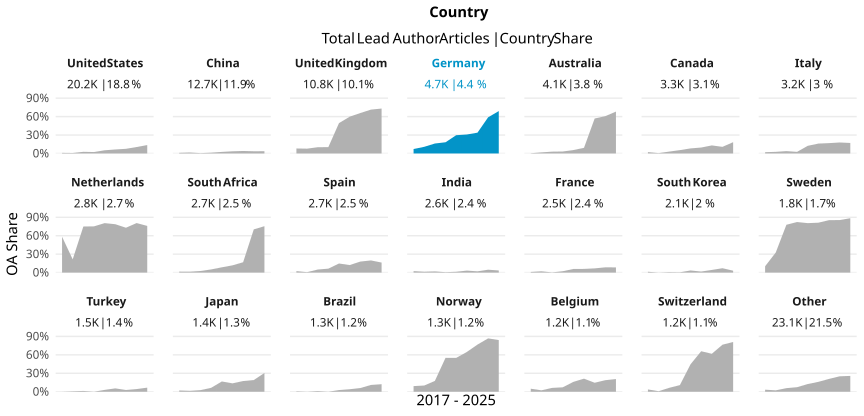

The data file committed next to this chart (first rows):
country_name_fct, cr_year, articles, cc_total, prop
United States, '17, 2607, 25, 0.00959
United States, '18, 2502, 19, 0.007594
United States, '19, 2532, 68, 0.02686
United States, '20, 2466, 57, 0.02311
United States, '21, 2515, 130, 0.05169
United States, '22, 2232, 145, 0.06496
United States, '23, 2020, 153, 0.07574
United States, '24, 1990, 209, 0.105
United States, '25, 1297, 178, 0.1372
China, '17, 663, 7, 0.01056
China, '18, 899, 14, 0.01557
China, '19, 1248, 7, 0.005609
China, '20, 1231, 16, 0.013
China, '21, 1497, 38, 0.02538
China, '22, 1674, 59, 0.03524
China, '23, 1633, 66, 0.04042
China, '24, 2174, 78, 0.03588
China, '25, 1696, 62, 0.03656
United Kingdom, '17, 1331, 108, 0.08114
United Kingdom, '18, 1228, 96, 0.07818
United Kingdom, '19, 1378, 140, 0.1016
United Kingdom, '20, 1385, 143, 0.1032
United Kingdom, '21, 1349, 667, 0.4944
United Kingdom, '22, 1181, 707, 0.5986
United Kingdom, '23, 1126, 741, 0.6581
United Kingdom, '24, 1090, 778, 0.7138
United Kingdom, '25, 714, 522, 0.7311
Germany, '17, 553, 40, 0.07233
Germany, '18, 517, 56, 0.1083
Germany, '19, 568, 92, 0.162
Germany, '20, 587, 107, 0.1823
Germany, '21, 589, 175, 0.2971
Germany, '22, 525, 162, 0.3086
Germany, '23, 464, 157, 0.3384
Germany, '24, 554, 326, 0.5884
Germany, '25, 355, 245, 0.6901
Australia, '17, 549, 2, 0.003643
Australia, '18, 452, 8, 0.0177
Australia, '19, 505, 15, 0.0297
Australia, '20, 503, 16, 0.03181
Australia, '21, 518, 29, 0.05598
Australia, '22, 468, 43, 0.09188
Australia, '23, 399, 227, 0.5689
Australia, '24, 420, 255, 0.6071
Australia, '25, 245, 167, 0.6816
Canada, '17, 399, 9, 0.02256
Canada, '18, 364, 2, 0.005495
Canada, '19, 392, 12, 0.03061
Canada, '20, 405, 22, 0.05432
Canada, '21, 376, 31, 0.08245
Canada, '22, 373, 36, 0.09651
Canada, '23, 389, 51, 0.1311
Canada, '24, 371, 40, 0.1078
Canada, '25, 212, 39, 0.184
Italy, '17, 337, 7, 0.02077
Italy, '18, 304, 8, 0.02632
Italy, '19, 392, 15, 0.03827
Italy, '20, 386, 10, 0.02591
Italy, '21, 370, 46, 0.1243
Italy, '22, 385, 62, 0.161
... 129 more rows
